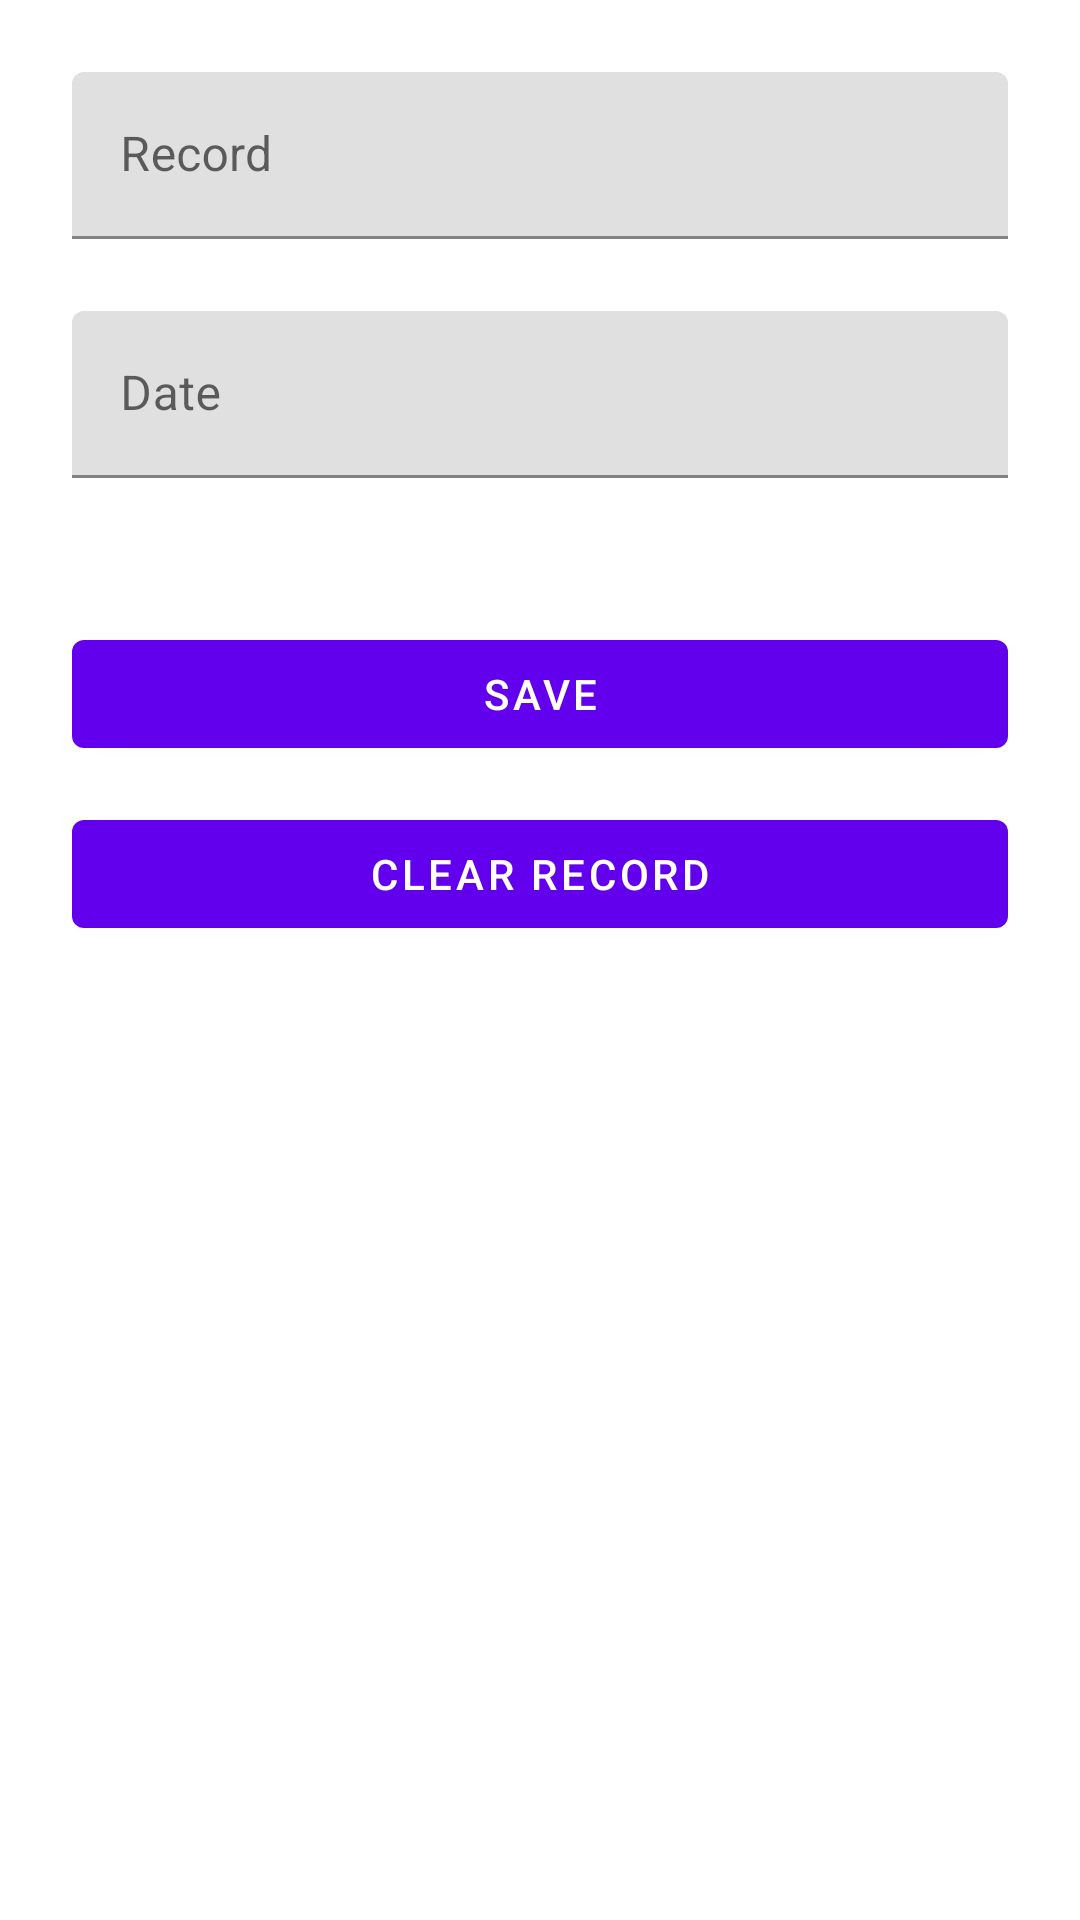

Write the Android layout XML for this screen, with the resource values it uses.
<!-- AndroidManifest.xml: application theme Theme.RecordKeeperV3 -->
<!-- res/layout/activity_edit_cycling_record.xml -->
<?xml version="1.0" encoding="utf-8"?>
<androidx.constraintlayout.widget.ConstraintLayout xmlns:android="http://schemas.android.com/apk/res/android"
    xmlns:app="http://schemas.android.com/apk/res-auto"
    xmlns:tools="http://schemas.android.com/tools"
    android:layout_width="match_parent"
    android:layout_height="match_parent"
    android:padding="24dp"
    tools:context=".running.EditCyclingRecordActivity">

    <com.google.android.material.textfield.TextInputLayout
        android:id="@+id/text_input_record"
        android:layout_width="match_parent"
        android:layout_height="wrap_content"
        android:hint="@string/record_text_input"
        app:layout_constraintTop_toTopOf="parent"
        tools:layout_editor_absoluteX="24dp">

        <com.google.android.material.textfield.TextInputEditText
            android:id="@+id/edit_text_record"
            android:layout_width="match_parent"
            android:layout_height="wrap_content"
            tools:text="24:15" />

    </com.google.android.material.textfield.TextInputLayout>

    <com.google.android.material.textfield.TextInputLayout
        android:id="@+id/text_input_date"
        android:layout_width="match_parent"
        android:layout_height="wrap_content"
        android:layout_marginTop="24dp"
        android:hint="@string/date_text_input"
        app:layout_constraintTop_toBottomOf="@id/text_input_record">

        <com.google.android.material.textfield.TextInputEditText
            android:id="@+id/edit_text_date"
            android:layout_width="match_parent"
            android:layout_height="wrap_content"
            tools:text="03/30/2023" />

    </com.google.android.material.textfield.TextInputLayout>

    <com.google.android.material.button.MaterialButton
        android:id="@+id/button_save"
        android:layout_width="match_parent"
        android:layout_height="wrap_content"
        android:layout_marginTop="48dp"
        android:text="@string/save_button"
        app:layout_constraintTop_toBottomOf="@id/text_input_date" />

    <com.google.android.material.button.MaterialButton
        android:id="@+id/button_delete"
        android:layout_width="match_parent"
        android:layout_height="wrap_content"
        android:layout_marginTop="12dp"
        android:text="@string/clear_record_button"
        app:layout_constraintTop_toBottomOf="@id/button_save" />


</androidx.constraintlayout.widget.ConstraintLayout>
<!-- resources referenced by this layout -->
<resources>
  <string name="clear_record_button">Clear Record</string>
  <string name="date_text_input">Date</string>
  <string name="record_text_input">Record</string>
  <string name="save_button">Save</string>
  <style name="Theme.RecordKeeperV3" parent="Theme.MaterialComponents.DayNight.DarkActionBar">
          
          <item name="colorPrimary">@color/purple_500</item>
          <item name="colorPrimaryVariant">@color/purple_700</item>
          <item name="colorOnPrimary">@color/white</item>
          
          <item name="colorSecondary">@color/teal_200</item>
          <item name="colorSecondaryVariant">@color/teal_700</item>
          <item name="colorOnSecondary">@color/black</item>
          
          <item name="android:statusBarColor">?attr/colorPrimaryVariant</item>
          
      </style>
  <!-- not gathered from this repository: default colours our renderer supplied (Android Studio template values) -->
  <color name="purple_500">#FF6200EE</color>
  <color name="purple_700">#FF3700B3</color>
  <color name="teal_200">#FF03DAC5</color>
  <color name="teal_700">#FF018786</color>
  <color name="black">#FF000000</color>
  <color name="white">#FFFFFFFF</color>
</resources>
